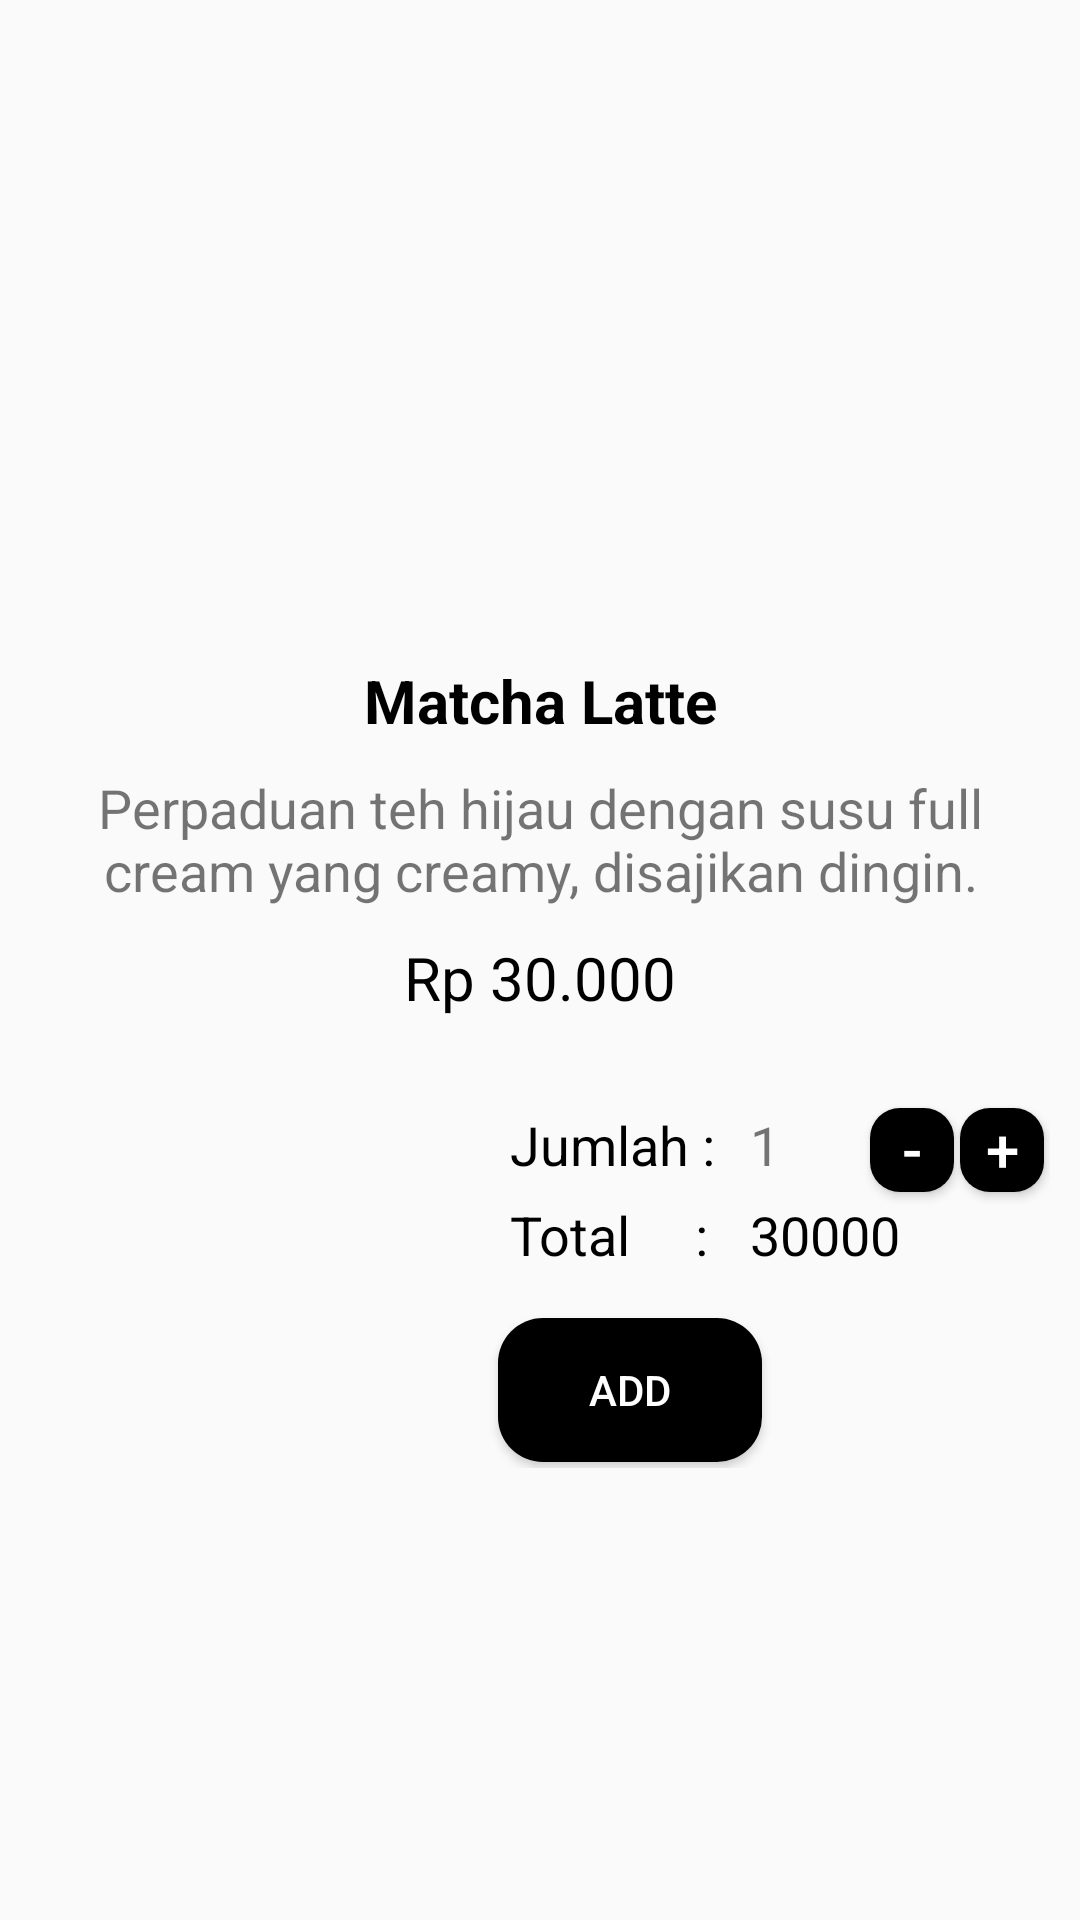

Produce the Android XML layout that renders to this screen, including the resource entries it uses.
<!-- AndroidManifest.xml: application theme AppTheme -->
<!-- res/layout/activity_greentea.xml -->
<?xml version="1.0" encoding="utf-8"?>

<LinearLayout xmlns:android="http://schemas.android.com/apk/res/android"
    xmlns:app="http://schemas.android.com/apk/res-auto"
    xmlns:tools="http://schemas.android.com/tools"
    android:layout_width="match_parent"
    android:layout_height="match_parent"
    android:padding="10dp"
    android:orientation="vertical"
    tools:context=".greentea">

    <ImageView
        android:layout_width="match_parent"
        android:layout_height="200dp"
        android:src="@drawable/matcha"/>

    <LinearLayout
        android:layout_width="match_parent"
        android:layout_height="wrap_content"
        android:paddingTop="10dp"
        android:orientation="vertical">

        <TextView
            android:id="@+id/xnamaproduk"
            android:layout_width="match_parent"
            android:layout_height="wrap_content"
            android:text="Matcha Latte"
            android:textSize="20dp"
            android:textAlignment="center"
            android:textStyle="bold"
            android:textColor="@color/colorBlack"/>

        <TextView
            android:paddingTop="10dp"
            android:layout_width="match_parent"
            android:layout_height="wrap_content"
            android:text="Perpaduan teh hijau dengan susu full cream yang creamy, disajikan dingin."
            android:textAlignment="center"
            android:textSize="18dp"/>

        <TextView
            android:paddingTop="10dp"
            android:layout_width="match_parent"
            android:layout_height="wrap_content"
            android:text="Rp 30.000"
            android:textAlignment="center"
            android:textColor="@color/colorBlack"
            android:textSize="20dp"/>

    </LinearLayout>

    <RelativeLayout
        android:layout_width="400dp"
        android:layout_height="150dp"
        android:paddingTop="10dp">

        <TextView
            android:layout_marginTop="20dp"
            android:layout_marginLeft="160dp"
            android:layout_width="80dp"
            android:layout_height="30dp"
            android:text="Jumlah :"
            android:textColor="@color/colorBlack"
            android:textSize="18dp"/>
        <TextView
            android:layout_marginTop="50dp"
            android:layout_marginLeft="160dp"
            android:layout_width="80dp"
            android:layout_height="30dp"
            android:text="Total     :"
            android:textColor="@color/colorBlack"
            android:textSize="18dp"/>
        <TextView
            android:id="@+id/jumlah"
            android:layout_marginTop="20dp"
            android:layout_marginLeft="240dp"
            android:layout_width="40dp"
            android:layout_height="30dp"
            android:text="1"
            android:textSize="18dp"/>

        <Button
            android:id="@+id/kurang"
            android:layout_width="28dp"
            android:layout_height="28dp"
            android:layout_marginLeft="280dp"
            android:layout_marginTop="20dp"
            android:text="-"
            android:gravity="top"
            android:background="@drawable/edge"
            android:textColor="@color/colorWhite"
            android:textAlignment="center"
            android:textSize="20dp" />
        <Button
            android:id="@+id/tambah"
            android:layout_width="28dp"
            android:layout_height="28dp"
            android:layout_marginLeft="310dp"
            android:layout_marginTop="20dp"
            android:text="+"
            android:gravity="top"
            android:background="@drawable/edge"
            android:textColor="@color/colorWhite"
            android:textAlignment="center"
            android:textSize="20dp" />
        <TextView
            android:id="@+id/total"
            android:layout_marginTop="50dp"
            android:layout_marginLeft="240dp"
            android:layout_width="100dp"
            android:layout_height="30dp"
            android:text="30000"
            android:textColor="@color/colorBlack"
            android:textSize="18dp"/>

        <Button
            android:id="@+id/tmblProses"
            android:layout_width="wrap_content"
            android:layout_height="wrap_content"
            android:text="Add"
            android:background="@drawable/bgbutton"
            android:textColor="@color/colorWhite"
            android:layout_marginTop="90dp"
            android:layout_centerHorizontal="true"/>
    </RelativeLayout>


</LinearLayout>
<!-- resources referenced by this layout -->
<resources>
  <color name="colorBlack">#000000</color>
  <color name="colorWhite">#FFFFFF</color>
  <!-- drawable bgbutton (drawable) -->
  <?xml version="1.0" encoding="utf-8"?>
  
  <shape xmlns:android="http://schemas.android.com/apk/res/android">
      <solid android:color="@color/colorDominant"/>
      <corners android:radius="15dp"/>
  </shape>
  <!-- drawable edge (drawable) -->
  <?xml version="1.0" encoding="utf-8"?>
  
  <shape xmlns:android="http://schemas.android.com/apk/res/android">
      <solid android:color="@color/colorDominant"/>
      <corners android:radius="10dp"/>
  </shape>
  <style name="AppTheme" parent="Theme.AppCompat.Light.DarkActionBar">
          
          <item name="colorPrimary">@color/colorPrimary</item>
          <item name="colorPrimaryDark">@color/colorPrimaryDark</item>
          <item name="colorAccent">@color/colorAccent</item>
  
          <item name="windowActionBar">false</item>
          <item name="windowNoTitle">true</item>
          <item name="android:windowFullscreen">true</item>
      </style>
  <color name="colorDominant">#000000</color>
  <color name="colorPrimary">#6200EE</color>
  <color name="colorPrimaryDark">#3700B3</color>
  <color name="colorAccent">#03DAC5</color>
</resources>
